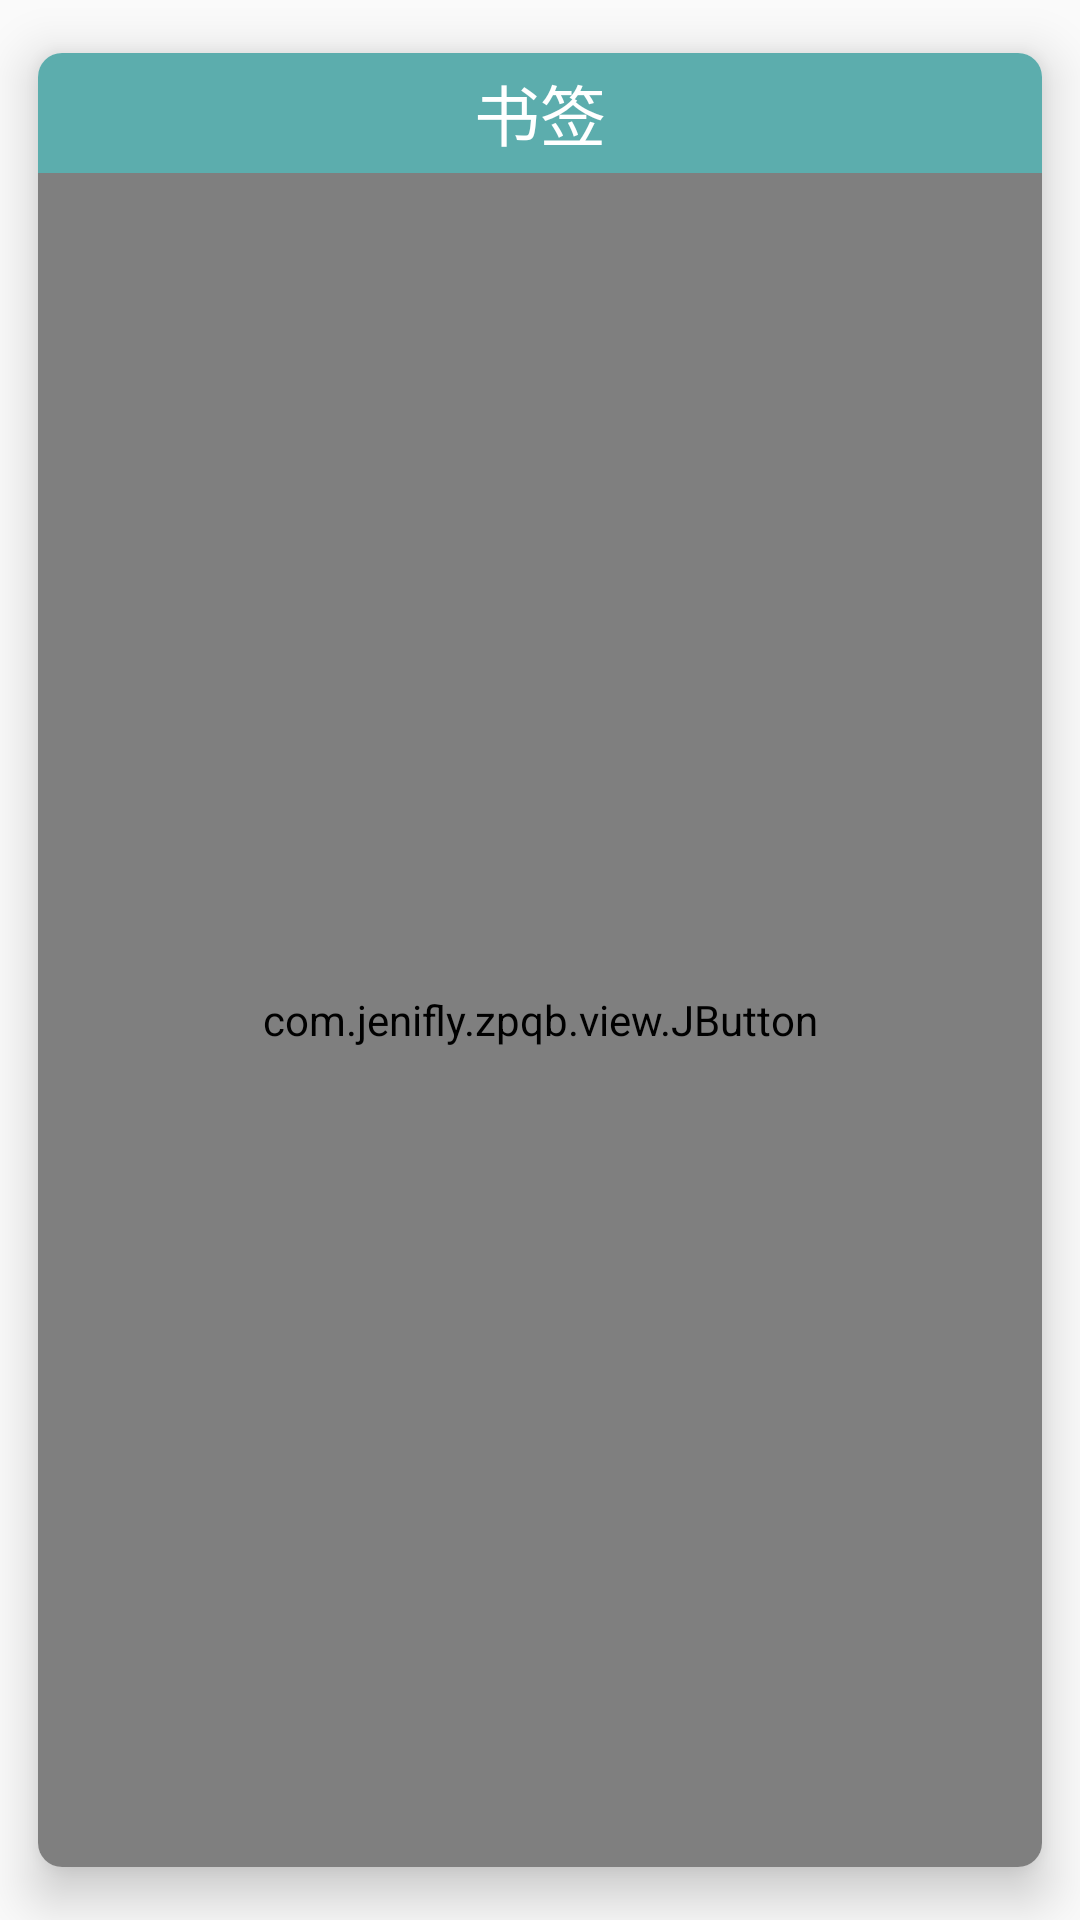

Layout XML and referenced resources for this Android screen:
<!-- AndroidManifest.xml: application theme AppTheme -->
<!-- res/layout/dialog_setting_choosemodel.xml -->
<?xml version="1.0" encoding="utf-8"?>
<android.support.v7.widget.CardView xmlns:android="http://schemas.android.com/apk/res/android"
    xmlns:app="http://schemas.android.com/apk/res-auto"
    android:id="@+id/card_view"
    android:layout_width="match_parent"
    android:layout_height="wrap_content"
    android:orientation="vertical"
    app:cardCornerRadius="8dp"
    app:cardElevation="10dp"
    app:cardUseCompatPadding="true">

    <LinearLayout
        android:layout_width="match_parent"
        android:layout_height="match_parent"
        android:gravity="center"
        android:orientation="vertical">

        <TextView
            android:id="@+id/title"
            android:layout_width="match_parent"
            android:layout_height="40dp"
            android:gravity="center"
            android:background="?attr/colorPrimary"
            style="@style/Base.TextAppearance.AppCompat.Large"
            android:text="书签"
            android:textColor="@color/white" />



        <com.jenifly.zpqb.view.JButton
            android:id="@+id/bookmarks_insert"
            android:layout_width="match_parent"
            android:layout_height="40dp"
            android:layout_weight="1"
            android:text="插入新书签"
            android:textColor="@color/white"
            android:textSize="15sp" />



    </LinearLayout>

</android.support.v7.widget.CardView>
<!-- resources referenced by this layout -->
<resources>
  <color name="white">#fff</color>
  <style name="AppTheme" parent="Theme.AppCompat.Light.NoActionBar">
          
          <item name="colorPrimary">@color/colorPrimary</item>
          <item name="colorPrimaryDark">@color/colorPrimaryDark</item>
          <item name="colorAccent">@color/colorAccent</item>
          <item name="android:fitsSystemWindows">false</item>
          <item name="android:windowTranslucentStatus">true</item>
          <item name="android:windowTranslucentNavigation">true</item>
          <item name="android:statusBarColor">@android:color/transparent</item>
      </style>
  <color name="colorPrimary">#5CADAD</color>
  <color name="colorPrimaryDark">#5CADAD</color>
  <color name="colorAccent">#84ceca</color>
</resources>
